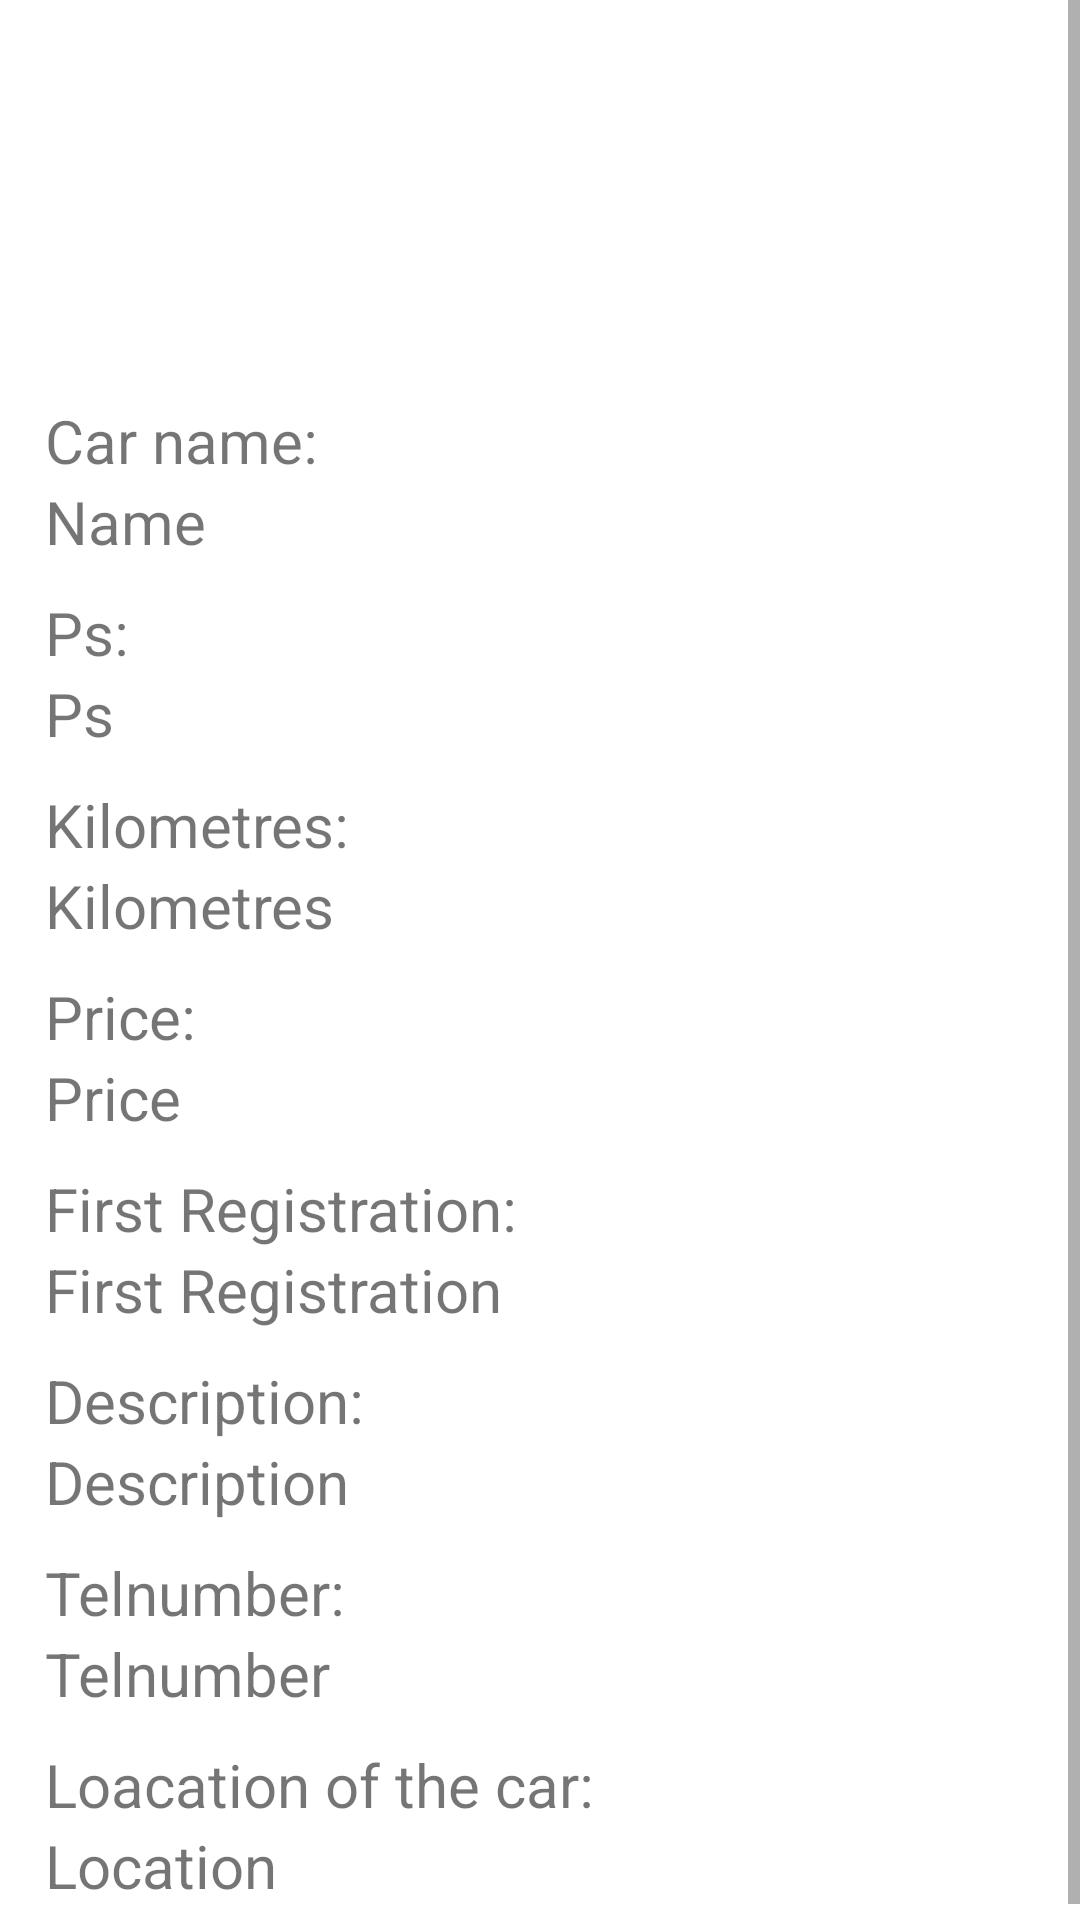

Reconstruct the res/layout file that produces this screen, plus the resources it refers to.
<!-- AndroidManifest.xml: application theme Theme.CarTrade -->
<!-- res/layout/activity_car_info.xml -->
<?xml version="1.0" encoding="utf-8"?>
<LinearLayout xmlns:android="http://schemas.android.com/apk/res/android"
    xmlns:app="http://schemas.android.com/apk/res-auto"
    xmlns:tools="http://schemas.android.com/tools"
    android:layout_width="match_parent"
    android:layout_height="match_parent"
    android:orientation="vertical">

    <ScrollView
        android:layout_width="match_parent"
        android:layout_height="match_parent">

        <LinearLayout
            android:layout_width="match_parent"
            android:layout_height="wrap_content"
            android:layout_marginStart="15sp"
            android:layout_marginLeft="15sp"
            android:orientation="vertical">

            <ImageView
                android:id="@+id/carImage"
                android:layout_width="match_parent"
                android:layout_height="400px"
                android:padding="30px"
                tools:srcCompat="@tools:sample/avatars" />

            <TextView
                android:id="@+id/textView"
                android:layout_width="match_parent"
                android:layout_height="wrap_content"
                android:text="Car name:"
                android:textSize="20sp" />

            <TextView
                android:id="@+id/name_TextView"
                android:layout_width="match_parent"
                android:layout_height="wrap_content"
                android:paddingBottom="10dip"
                android:text="Name"
                android:textSize="20sp" />

            <TextView
                android:id="@+id/textView2"
                android:layout_width="match_parent"
                android:layout_height="wrap_content"
                android:text="Ps:"
                android:textSize="20sp" />

            <TextView
                android:id="@+id/ps_TextView"
                android:layout_width="match_parent"
                android:layout_height="wrap_content"
                android:paddingBottom="10dip"
                android:text="Ps"
                android:textSize="20sp" />

            <TextView
                android:id="@+id/textView3"
                android:layout_width="match_parent"
                android:layout_height="wrap_content"
                android:text="Kilometres:"
                android:textSize="20sp" />

            <TextView
                android:id="@+id/kilometres_TextView"
                android:layout_width="match_parent"
                android:layout_height="wrap_content"
                android:paddingBottom="10dip"
                android:text="Kilometres"
                android:textSize="20sp" />

            <TextView
                android:id="@+id/textView4"
                android:layout_width="match_parent"
                android:layout_height="wrap_content"
                android:text="Price:"
                android:textSize="20sp" />

            <TextView
                android:id="@+id/price_TextView"
                android:layout_width="match_parent"
                android:layout_height="wrap_content"
                android:paddingBottom="10dip"
                android:text="Price"
                android:textSize="20sp" />

            <TextView
                android:id="@+id/textView5"
                android:layout_width="match_parent"
                android:layout_height="wrap_content"
                android:text="First Registration:"
                android:textSize="20sp" />

            <TextView
                android:id="@+id/firstRegistration_TextView"
                android:layout_width="match_parent"
                android:layout_height="wrap_content"
                android:paddingBottom="10dip"
                android:text="First Registration"
                android:textSize="20sp" />

            <TextView
                android:id="@+id/textView6"
                android:layout_width="match_parent"
                android:layout_height="wrap_content"
                android:text="Description:"
                android:textSize="20sp" />

            <TextView
                android:id="@+id/description_TextView"
                android:layout_width="match_parent"
                android:layout_height="wrap_content"
                android:paddingBottom="10dip"
                android:text="Description"
                android:textSize="20sp" />

            <TextView
                android:id="@+id/textView7"
                android:layout_width="match_parent"
                android:layout_height="wrap_content"
                android:text="Telnumber:"
                android:textSize="20sp" />

            <TextView
                android:id="@+id/telNumber_TextView"
                android:layout_width="match_parent"
                android:layout_height="wrap_content"
                android:paddingBottom="10dip"
                android:text="Telnumber"
                android:textSize="20sp" />

            <TextView
                android:id="@+id/textView8"
                android:layout_width="match_parent"
                android:layout_height="wrap_content"
                android:text="Loacation of the car:"
                android:textSize="20sp" />

            <TextView
                android:id="@+id/location_TextView"
                android:layout_width="match_parent"
                android:layout_height="wrap_content"
                android:paddingBottom="10dip"
                android:text="Location"
                android:textSize="20sp" />

        </LinearLayout>
    </ScrollView>

</LinearLayout>
<!-- resources referenced by this layout -->
<resources>
  <style name="Theme.CarTrade" parent="Theme.MaterialComponents.DayNight.DarkActionBar">
          
          <item name="colorPrimary">#1e88e5</item>
          <item name="colorPrimaryVariant">#005bb2</item>
          <item name="colorOnPrimary">#69b6ff</item>
          
          <item name="colorSecondary">@color/teal_200</item>
          <item name="colorSecondaryVariant">@color/teal_700</item>
          <item name="colorOnSecondary">@color/black</item>
          
          <item name="android:statusBarColor" tools:targetApi="l">?attr/colorPrimaryVariant</item>
          
      </style>
  <!-- not gathered from this repository: default colours our renderer supplied (Android Studio template values) -->
  <color name="teal_200">#FF03DAC5</color>
  <color name="teal_700">#FF018786</color>
  <color name="black">#FF000000</color>
</resources>
